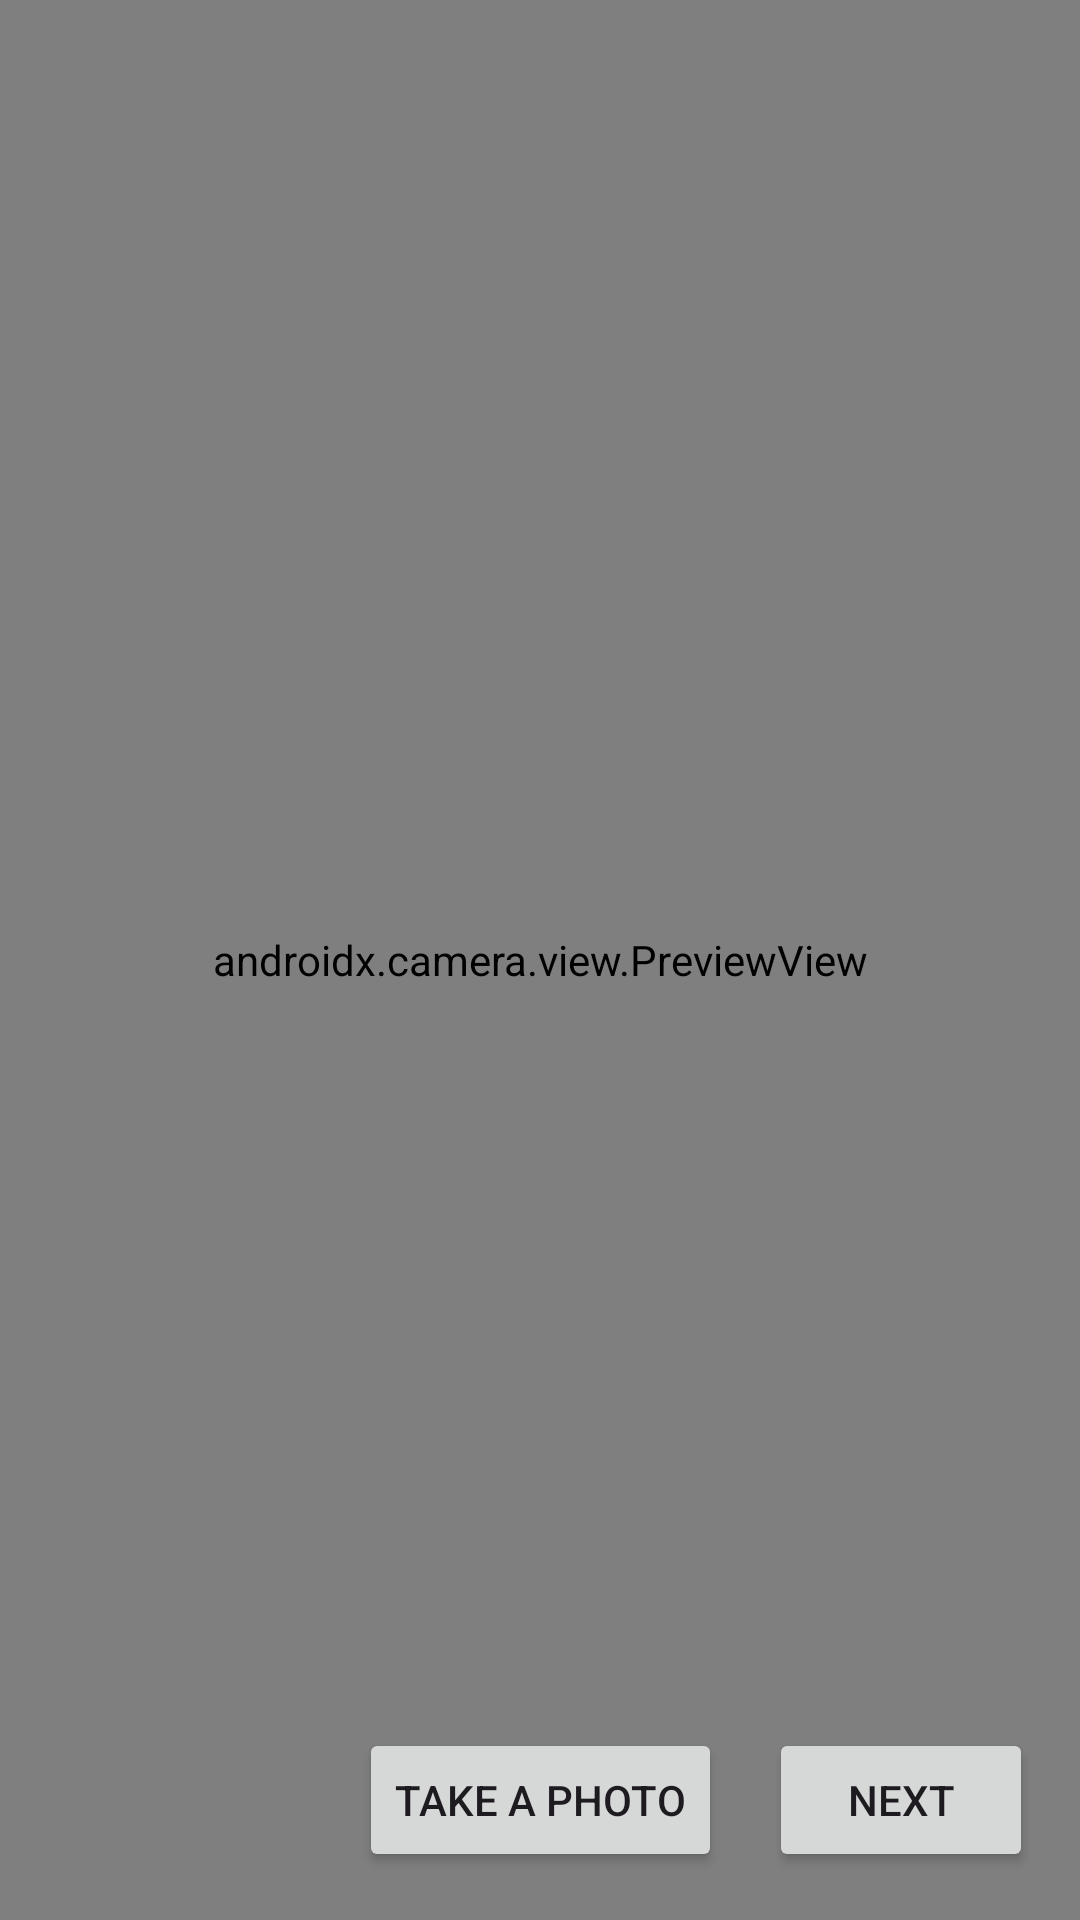

The Android layout XML behind this screen, and the referenced resources:
<!-- AndroidManifest.xml: application theme Theme.CaptureSnapshot -->
<!-- res/layout/fragment_first.xml -->
<?xml version="1.0" encoding="utf-8"?>
<androidx.constraintlayout.widget.ConstraintLayout xmlns:android="http://schemas.android.com/apk/res/android"
    xmlns:app="http://schemas.android.com/apk/res-auto"
    xmlns:tools="http://schemas.android.com/tools"
    android:layout_width="match_parent"
    android:layout_height="match_parent">

    <androidx.camera.view.PreviewView
        android:id="@+id/previewView"
        app:layout_constraintTop_toTopOf="parent"
        app:layout_constraintEnd_toEndOf="parent"
        app:layout_constraintStart_toStartOf="parent"
        app:layout_constraintBottom_toBottomOf="parent"
        android:layout_width="match_parent"
        android:layout_height="match_parent"/>

    <Button
        android:layout_marginBottom="16dp"
        android:id="@+id/btn_take_photo"
        android:layout_width="wrap_content"
        android:layout_height="wrap_content"
        android:text="Take a Photo"
        app:layout_constraintBottom_toBottomOf="parent"
        app:layout_constraintEnd_toEndOf="parent"
        app:layout_constraintStart_toStartOf="parent" />

    <Button
        android:layout_marginBottom="16dp"
        android:id="@+id/btn_save_photo"
        android:layout_width="wrap_content"
        android:layout_height="wrap_content"
        android:text="@string/next"
        app:layout_constraintBottom_toBottomOf="parent"
        app:layout_constraintEnd_toEndOf="parent"
        app:layout_constraintStart_toEndOf="@id/btn_take_photo"/>

</androidx.constraintlayout.widget.ConstraintLayout>
<!-- resources referenced by this layout -->
<resources>
  <string name="next">Next</string>
  <style name="Theme.CaptureSnapshot" parent="Theme.MaterialComponents.DayNight.DarkActionBar">
          
          <item name="colorPrimary">@color/purple_500</item>
          <item name="colorPrimaryVariant">@color/purple_700</item>
          <item name="colorOnPrimary">@color/white</item>
          
          <item name="colorSecondary">@color/teal_200</item>
          <item name="colorSecondaryVariant">@color/teal_700</item>
          <item name="colorOnSecondary">@color/black</item>
          
          <item name="android:statusBarColor">?attr/colorPrimaryVariant</item>
          
      </style>
  <color name="purple_500">#FF6200EE</color>
  <color name="purple_700">#FF3700B3</color>
  <color name="white">#FFFFFFFF</color>
  <color name="teal_200">#FF03DAC5</color>
  <color name="teal_700">#FF018786</color>
  <color name="black">#FF000000</color>
</resources>
